Run: headless pygame with SDL's dummy video driver; simulated clock (each Clock.tick advances the game by its frame time, no real sleeping); random seed 0; keys injected as events and as key.get_pressed() state; no mouse input.
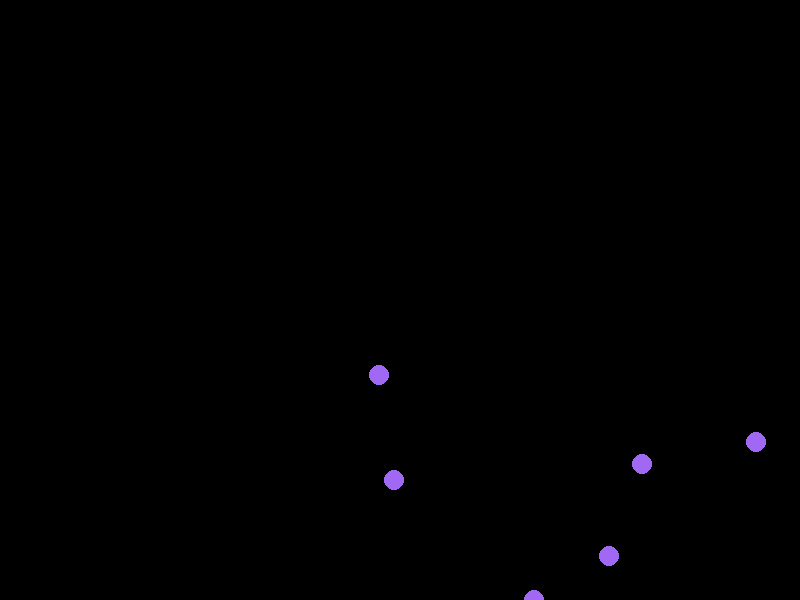
Frame 1 of 4 · flips 1–60 · no input
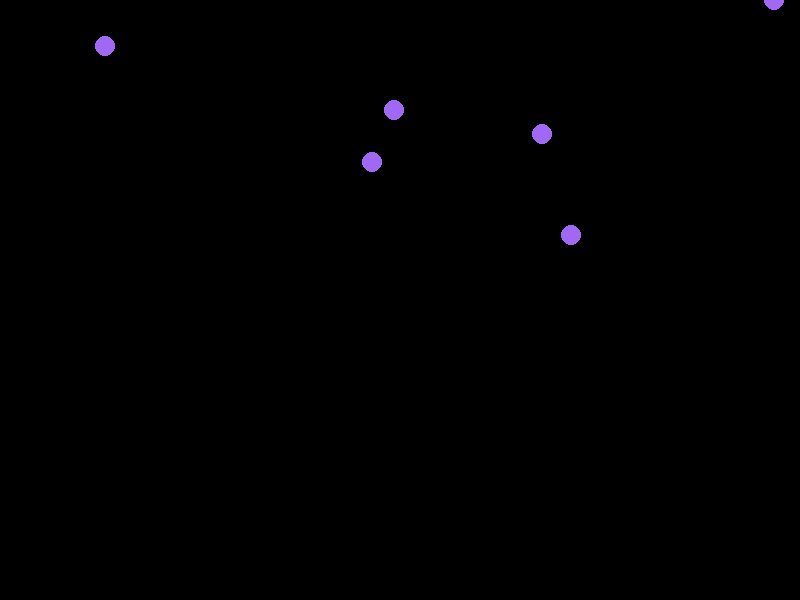
Frame 2 of 4 · flips 61–180 · tapped SPACE, RETURN · held RIGHT (→), D
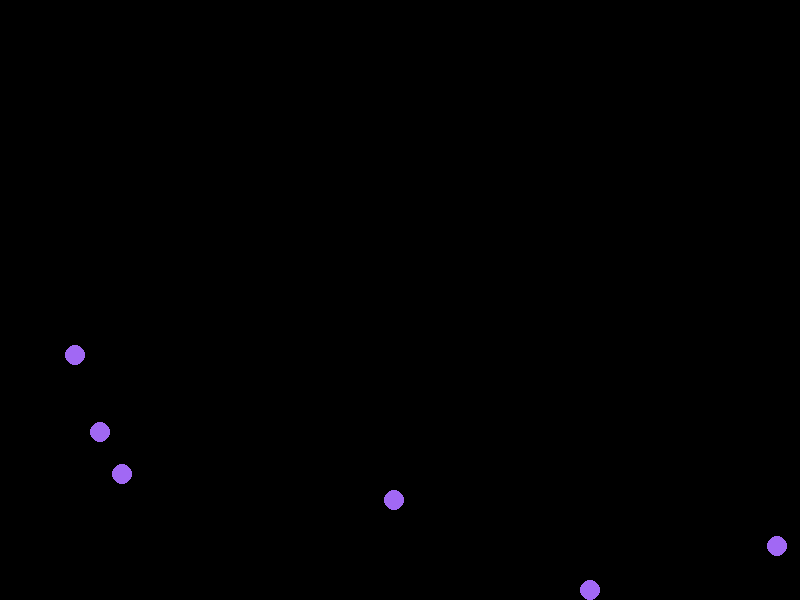
Frame 3 of 4 · flips 181–300 · held DOWN (↓), S
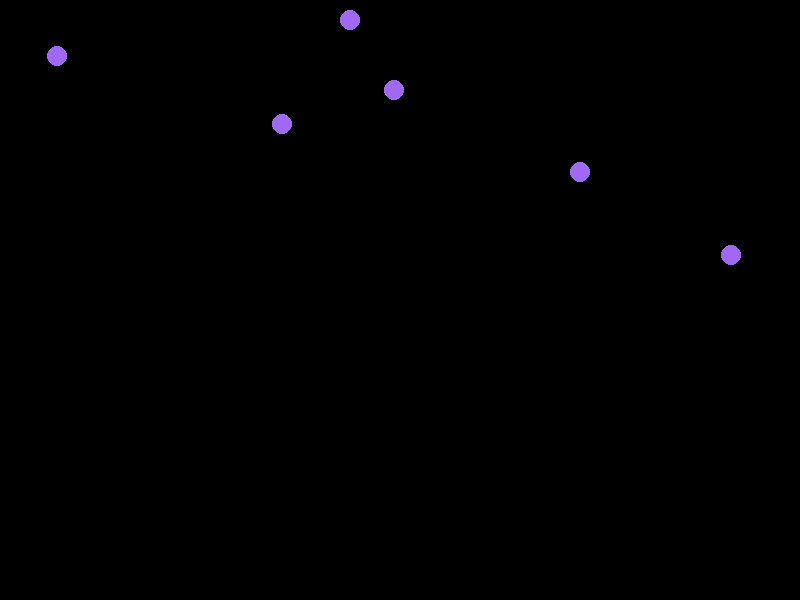
Frame 4 of 4 · flips 301–420 · held LEFT (←), A, UP (↑), W

The pygame program that drew these frames:

import pygame as py
import random, time
py.init() 
  
largura = 800
altura = 600
screen = py.display.set_mode((largura, altura)) 

class bolas:
    def __init__(self,coordX, coordY, speedX, speedY, raio):
        self.coordX = coordX
        self.coordY = coordY
        self.speedX = speedX
        self.speedY = speedY
        self.raio = raio
    def move(self):
        self.coordX += self.speedX
        self.coordY += self.speedY 
    def limite_wall(self):
        if self.coordX < 0 or self.coordX > largura:
            self.speedX *= -1
        elif self.coordY < 0 or self.coordY > altura:
            self.speedY *= -1 #mudei a direção da velocidade, que soma com a coordenada 
    def distancia(self, lista_bolas): 
        #distancia era menor do que a soma dos dois raios
        #o que fazer
        #pegar posicao da bolinha [i] com posicao de[i+1] e somar
        #se a distancia < que raio[i] + raio[i+1]:
        #print('colisão')
        pass
        
            

         
running = True


n_bolas = 6

raio = 10
lista_bolas = []   
clock = py.time.Clock()
for i in range(n_bolas):
    posX = random.randint(0,largura - raio)
    posY = random.randint(0,altura)
    lista_bolas.append(bolas(posX,posY,i*2,5,raio))
    posY += 30
    posX += 20
    cor = (random.randint(0, 255), random.randint(0, 255), random.randint(0, 255))

#print(lista_bolas)

while running: 
    clock.tick(60)
    screen.fill((0, 0, 0))
    for event in py.event.get(): 
        if event.type == py.QUIT: 
            running = False
    #screen.fill(0,0,0)

    for ball in lista_bolas: 
        ball.move()
        ball.limite_wall()
        py.draw.circle(screen, cor, (ball.coordX, ball.coordY), ball.raio)
        

    py.display.update()
py.quit()
